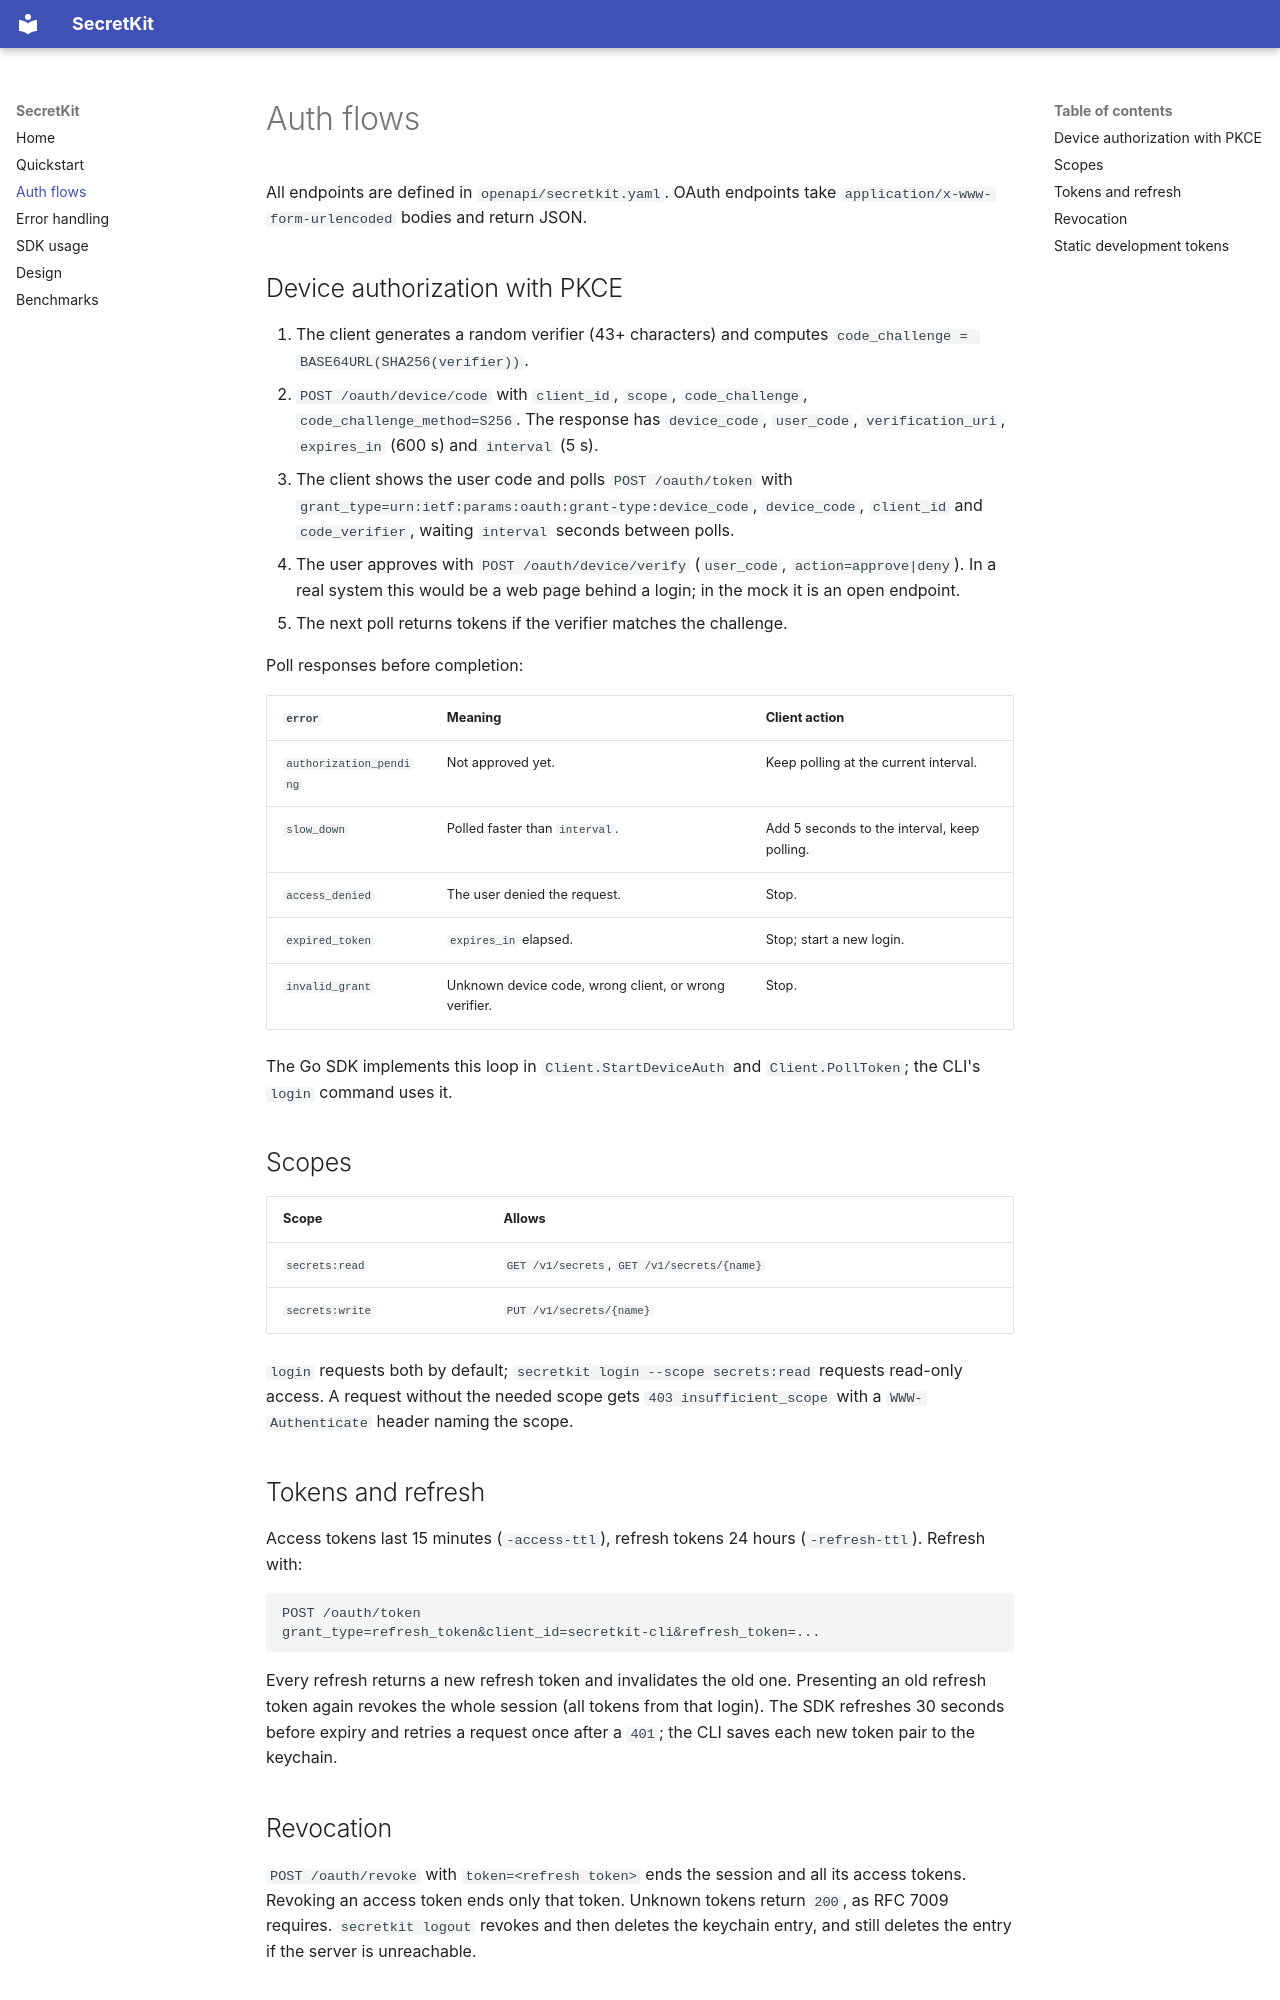

repository: WenxueWu0216/SecretKit · page: auth-flows/index.html · generator: mkdocs

# Auth flows

All endpoints are defined in `openapi/secretkit.yaml`. OAuth endpoints take
`application/x-www-form-urlencoded` bodies and return JSON.

## Device authorization with PKCE

1. The client generates a random verifier (43+ characters) and computes
   `code_challenge = BASE64URL(SHA256(verifier))`.
2. `POST /oauth/device/code` with `client_id`, `scope`, `code_challenge`,
   `code_challenge_method=S256`. The response has `device_code`,
   `user_code`, `verification_uri`, `expires_in` (600 s) and `interval` (5 s).
3. The client shows the user code and polls `POST /oauth/token` with
   `grant_type=urn:ietf:params:oauth:grant-type:device_code`, `device_code`,
   `client_id` and `code_verifier`, waiting `interval` seconds between polls.
4. The user approves with `POST /oauth/device/verify` (`user_code`,
   `action=approve|deny`). In a real system this would be a web page behind
   a login; in the mock it is an open endpoint.
5. The next poll returns tokens if the verifier matches the challenge.

Poll responses before completion:

| `error` | Meaning | Client action |
|---|---|---|
| `authorization_pending` | Not approved yet. | Keep polling at the current interval. |
| `slow_down` | Polled faster than `interval`. | Add 5 seconds to the interval, keep polling. |
| `access_denied` | The user denied the request. | Stop. |
| `expired_token` | `expires_in` elapsed. | Stop; start a new login. |
| `invalid_grant` | Unknown device code, wrong client, or wrong verifier. | Stop. |

The Go SDK implements this loop in `Client.StartDeviceAuth` and
`Client.PollToken`; the CLI's `login` command uses it.

## Scopes

| Scope | Allows |
|---|---|
| `secrets:read` | `GET /v1/secrets`, `GET /v1/secrets/{name}` |
| `secrets:write` | `PUT /v1/secrets/{name}` |

`login` requests both by default; `secretkit login --scope secrets:read`
requests read-only access. A request without the needed scope gets
`403 insufficient_scope` with a `WWW-Authenticate` header naming the scope.

## Tokens and refresh

Access tokens last 15 minutes (`-access-ttl`), refresh tokens 24 hours
(`-refresh-ttl`). Refresh with:

```text
POST /oauth/token
grant_type=refresh_token&client_id=secretkit-cli&refresh_token=...
```

Every refresh returns a new refresh token and invalidates the old one.
Presenting an old refresh token again revokes the whole session (all tokens
from that login). The SDK refreshes 30 seconds before expiry and retries a
request once after a `401`; the CLI saves each new token pair to the
keychain.

## Revocation

`POST /oauth/revoke` with `token=<refresh token>` ends the session and all
its access tokens. Revoking an access token ends only that token. Unknown
tokens return `200`, as RFC 7009 requires. `secretkit logout` revokes and
then deletes the keychain entry, and still deletes the entry if the server
is unreachable.
